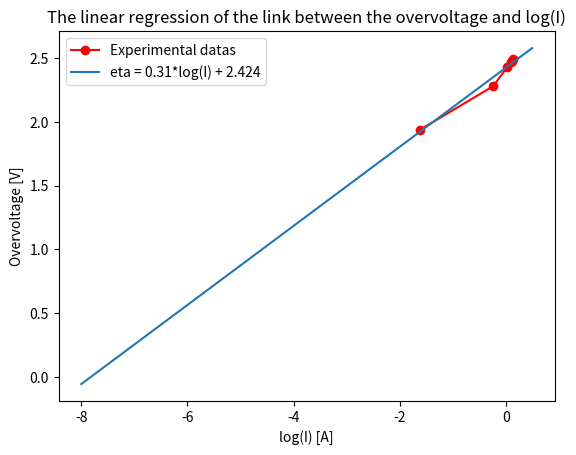

Write the Python code that produced this figure.
# -*- coding: utf-8 -*-
"""
Created on Fri Mar 13 16:58:10 2020

[redacted]
"""

import numpy as np
from matplotlib import pyplot as plt
import matplotlib
import math


#==============================================================================
#                  Expérience 1
#==============================================================================

#FAIRE EN LOGARITHMIQUE
#ou alors plot en fonction de la surtension, voire faire des droites de tafel

Resistance = np.array([0,0.1,0.33,1,3.3,10,33,100,330,1000000]) #10000=infini
voltage    = np.array([0.065,0.169,0.433,1.34,3.17,3.51,3.66,3.7,3.71,3.72])
courant    = np.array([0.,0.,0.,0.,0.2,0.79,1.03,1.10,1.13,1.14]) #en mA
#courant    = courant * 10**(-3) #en Amperes
#print(courant)

plt.figure("1")
plt.title("The linear regression of the link between the overvoltage and log(I)")
plt.plot(np.log(courant),voltage-1.23,'o-',color='red',label = "Experimental datas")
plt.xlabel('log(I) [A]')
plt.ylabel('Overvoltage [V]')
results1 = np.polyfit(np.log(courant[4:]),voltage[4:]-1.23,1)
print(results1)
logcourantfit = np.linspace(-8,0.5,3000)
surtensionfit = results1[0]*logcourantfit + results1[1]
plt.plot(logcourantfit,surtensionfit, label = "eta = 0.31*log(I) + 2.424")
plt.legend()
plt.show()